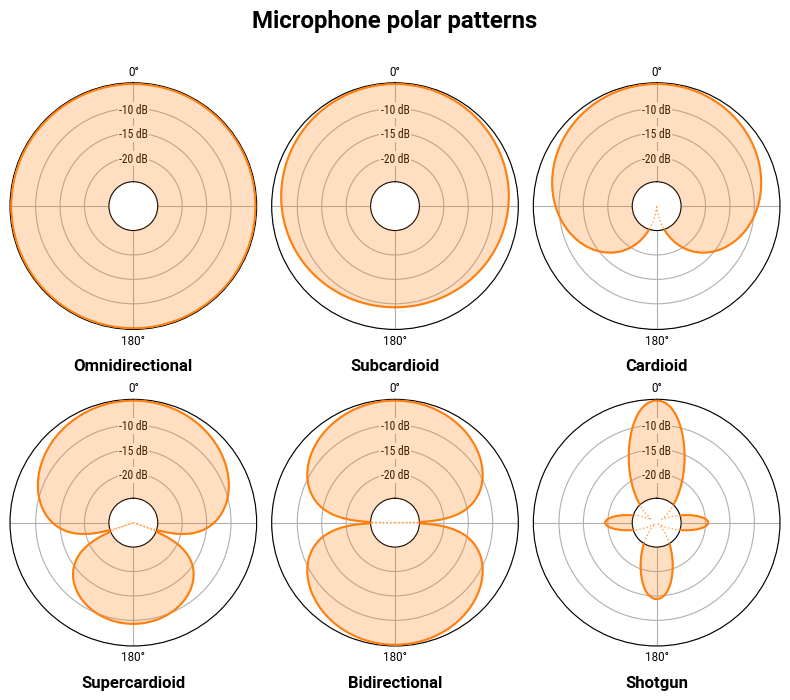

Write Python code to recreate this figure. (Note: this script raises an exception after producing the figure.)
import numpy as np
import matplotlib.pyplot as plt

def shotgun_pattern(T, a, b, c=1, d=1, e=10000):
    if False:
        print('Hello World!')
[redacted]
    x = a * (np.cos(T) + b) * np.cos(T) / (c + np.sin(T) ** 2)
    y = d * x * np.sin(T)
    res = np.sqrt(x ** 2 + y ** 2)
    return np.exp(res) / e

def plot(ax, title, alpha=1, shotgun=False):
    if False:
        i = 10
        return i + 15
    T = np.linspace(-np.pi, np.pi, 5000)
    if shotgun:
        R = shotgun_pattern(T, 4, 0.2, 0.1, 4) + shotgun_pattern(T - np.pi / 2, 3.5, 0, c=0.15, d=1)
    else:
        R = alpha + (1 - alpha) * np.cos(T)
    R = np.log(1 + np.abs(50 * R)) / np.log(10)
    R = 1000 * (R / R.max())
    ax.set_theta_offset(np.pi / 2)
    ax.set_thetalim(0, 2 * np.pi)
    ax.set_rorigin(0)
    ax.set_rlabel_position(np.pi / 2)
    ax.fill(T, R, zorder=20, color='C1', clip_on=True, alpha=0.25)
    ax.plot(T, R, zorder=30, alpha=0.75, color='C1', linewidth=1.0, linestyle=':', clip_on=False)
    ax.plot(T, R, zorder=40, color='C1', linewidth=1.5, clip_on=True)
    ax.set_xticks([0, np.pi / 2, np.pi, 3 * np.pi / 2])
    ax.xaxis.set_tick_params('major', pad=-2.5)
    ax.set_xticklabels(['0°', '', '180°', ''], family='Roboto', size='small', horizontalalignment='center', verticalalignment='center')
    ax.set_yticks([200, 400, 600, 800, 1010])
    for (y, label) in zip([390, 590, 790], ['-20 dB', '-15 dB', '-10 dB']):
        ax.text(0, y, label, zorder=10, family='Roboto Condensed', size='small', horizontalalignment='center', verticalalignment='center', bbox=dict(facecolor='white', edgecolor='None', pad=1.0))
    ax.set_yticklabels([])
    ax.set_ylim(200, 1010)
    ax.set_title(title, family='Roboto', weight='bold', size='large', y=-0.2)
fig = plt.figure(figsize=(8, 7))
fig.suptitle('Microphone polar patterns', family='Roboto', weight='bold', size='xx-large')
ax = plt.subplot(2, 3, 1, projection='polar')
plot(ax, 'Omnidirectional', 1.0)
ax = plt.subplot(2, 3, 2, projection='polar')
plot(ax, 'Subcardioid', 0.75)
ax = plt.subplot(2, 3, 3, projection='polar')
plot(ax, 'Cardioid', 0.5)
ax = plt.subplot(2, 3, 4, projection='polar')
plot(ax, 'Supercardioid', 0.25)
ax = plt.subplot(2, 3, 5, projection='polar')
plot(ax, 'Bidirectional', 0.0)
ax = plt.subplot(2, 3, 6, projection='polar')
plot(ax, 'Shotgun', shotgun=True)
plt.tight_layout()
plt.savefig('../../figures/scales-projections/polar-patterns.pdf')
plt.show()